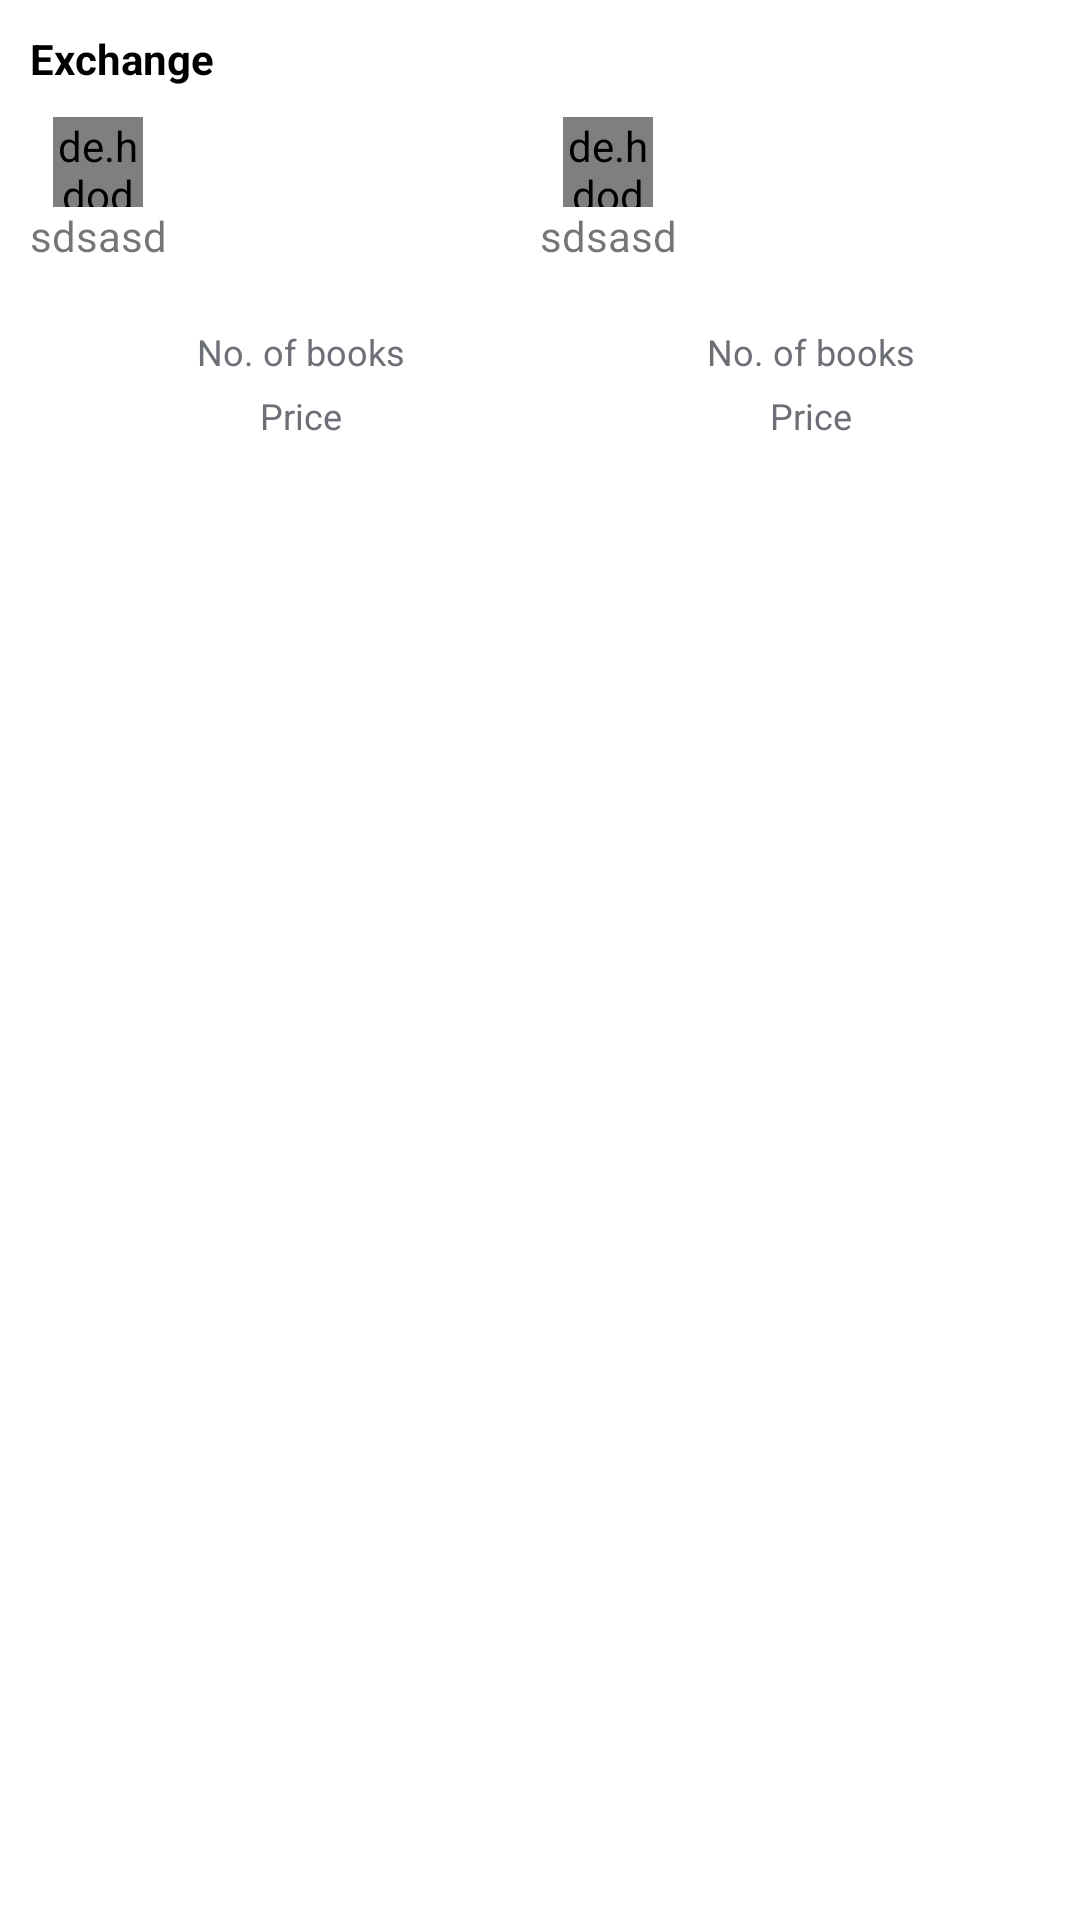

Android layout source for this screen:
<!-- AndroidManifest.xml: application theme AppTheme -->
<!-- res/layout/deal_item_layout.xml -->
<?xml version="1.0" encoding="utf-8"?>
<LinearLayout
    xmlns:android="http://schemas.android.com/apk/res/android" android:layout_width="match_parent"
    android:layout_height="wrap_content"
    android:orientation="vertical"
    android:padding="10dp"
    >
    <TextView
        android:id="@+id/forSale"
        android:layout_width="wrap_content"
        android:layout_height="wrap_content"
        android:textColor="@android:color/black"
        android:text="Exchange"
        android:textStyle="bold"
        android:layout_marginBottom="10dp"
        />

    <LinearLayout
        android:layout_width="match_parent"
        android:layout_height="wrap_content"
        android:orientation="horizontal"
        >

    <LinearLayout
        android:id="@+id/item_one"
        android:layout_width="wrap_content"
        android:layout_height="wrap_content"
        android:orientation="horizontal"
        android:layout_weight="1"
        >

        <LinearLayout
            android:layout_width="wrap_content"
            android:layout_height="wrap_content"
            android:orientation="vertical"
            android:gravity="center_horizontal"
            >

            <de.hdodenhof.circleimageview.CircleImageView
                android:id="@+id/owner_image_one"
                android:layout_width="30dp"
                android:layout_height="30dp"
                android:src="@drawable/ic_users"
                />

            <TextView
                android:id="@+id/owner_name_one"
                android:layout_width="wrap_content"
                android:layout_height="wrap_content"
                android:text="sdsasd"
                />

        </LinearLayout>

    <LinearLayout
        android:layout_width="wrap_content"
        android:layout_height="wrap_content"
        android:orientation="vertical"
        android:gravity="center_horizontal"
        android:layout_marginStart="10dp"
        >
        <ImageView
            android:id="@+id/image_one"
            android:layout_width="60dp"
            android:layout_height="70dp"
            />

        <LinearLayout
            android:layout_width="wrap_content"
            android:layout_height="wrap_content"
            android:orientation="horizontal"
            >

            <TextView
                android:layout_width="wrap_content"
                android:layout_height="wrap_content"
                android:text="No. of books  "
                android:textColor="@color/hintcolor"
                android:textSize="12sp"
                android:layout_weight="1"
                />

            <TextView
                android:id="@+id/noofbooks_one"
                android:layout_width="wrap_content"
                android:layout_height="wrap_content"
                android:text="0"
                android:layout_gravity="center_horizontal"
                android:textColor="@color/white"
                android:layout_marginTop="5dp"
                android:textSize="12sp"
                android:layout_weight="1"
                />


        </LinearLayout>


        <LinearLayout
            android:id="@+id/priceLinear_one"
            android:layout_width="wrap_content"
            android:layout_height="wrap_content"
            android:orientation="horizontal"
            >

            <TextView
                android:layout_width="wrap_content"
                android:layout_height="wrap_content"
                android:text="Price  "
                android:textSize="12sp"
                android:layout_weight="1"
                android:textColor="@color/hintcolor"
                />

            <TextView
                android:id="@+id/price_one"
                android:layout_width="wrap_content"
                android:layout_height="wrap_content"
                android:text="0"
                android:layout_weight="1"
                android:layout_gravity="center_horizontal"
                android:textColor="@color/white"
                android:layout_marginTop="5dp"
                android:textSize="12sp"
                />


        </LinearLayout>
    </LinearLayout>

    </LinearLayout>

    <LinearLayout
        android:id="@+id/item_two"
        android:layout_width="wrap_content"
        android:layout_height="wrap_content"
        android:orientation="horizontal"
        android:layout_weight="1"
        >

        <LinearLayout
            android:layout_width="wrap_content"
            android:layout_height="wrap_content"
            android:orientation="vertical"
            android:gravity="center_horizontal"
            >

            <de.hdodenhof.circleimageview.CircleImageView
                android:id="@+id/owner_image_two"
                android:layout_width="30dp"
                android:layout_height="30dp"
                android:src="@drawable/ic_users"
                />

            <TextView
                android:id="@+id/owner_name_two"
                android:layout_width="wrap_content"
                android:layout_height="wrap_content"
                android:text="sdsasd"
                />

        </LinearLayout>

    <LinearLayout
        android:id="@+id/book_two"
        android:layout_width="wrap_content"
        android:layout_height="wrap_content"
        android:orientation="vertical"
        android:gravity="center_horizontal"
        android:layout_marginStart="10dp"
        >
        <ImageView
            android:id="@+id/image_two"
            android:layout_width="60dp"
            android:layout_height="70dp"
            />

        <LinearLayout
            android:layout_width="wrap_content"
            android:layout_height="wrap_content"
            android:orientation="horizontal"
            >

            <TextView
                android:layout_width="wrap_content"
                android:layout_height="wrap_content"
                android:text="No. of books  "
                android:textColor="@color/hintcolor"
                android:textSize="12sp"
                android:layout_weight="1"
                />

            <TextView
                android:id="@+id/noofbooks_two"
                android:layout_width="wrap_content"
                android:layout_height="wrap_content"
                android:text="0"
                android:layout_gravity="center_horizontal"
                android:textColor="@color/white"
                android:layout_marginTop="5dp"
                android:textSize="12sp"
                android:layout_weight="1"
                />


        </LinearLayout>


        <LinearLayout
            android:id="@+id/priceLinear_two"
            android:layout_width="wrap_content"
            android:layout_height="wrap_content"
            android:orientation="horizontal"
            >

            <TextView
                android:layout_width="wrap_content"
                android:layout_height="wrap_content"
                android:text="Price  "
                android:textSize="12sp"
                android:layout_weight="1"
                android:textColor="@color/hintcolor"
                />

            <TextView
                android:id="@+id/price_two"
                android:layout_width="wrap_content"
                android:layout_height="wrap_content"
                android:text="0"
                android:layout_weight="1"
                android:layout_gravity="center_horizontal"
                android:textColor="@color/white"
                android:layout_marginTop="5dp"
                android:textSize="12sp"
                />


        </LinearLayout>
    </LinearLayout>
    </LinearLayout>
    </LinearLayout>

</LinearLayout>
<!-- resources referenced by this layout -->
<resources>
  <color name="hintcolor">#6d6f76</color>
  <color name="white">#ffffff</color>
  <!-- drawable ic_users (drawable) -->
  <vector android:height="40dp" android:viewportHeight="33.148"
      android:viewportWidth="33.148" android:width="40dp" xmlns:android="http://schemas.android.com/apk/res/android">
      <path android:fillColor="#ff6b03" android:pathData="M16.574,33.148A16.574,16.574 0,0 1,4.854 4.854,16.574 16.574,0 1,1 28.294,28.294 16.466,16.466 0,0 1,16.574 33.148ZM16.467,10.2a5.239,5.239 0,0 0,-2.677 9.785,10.626 10.626,0 0,0 -6.14,4.3A12.867,12.867 0,0 0,25.5 24.61a10.584,10.584 0,0 0,-6.353 -4.625A5.239,5.239 0,0 0,16.467 10.2Z"/>
  </vector>
</resources>
